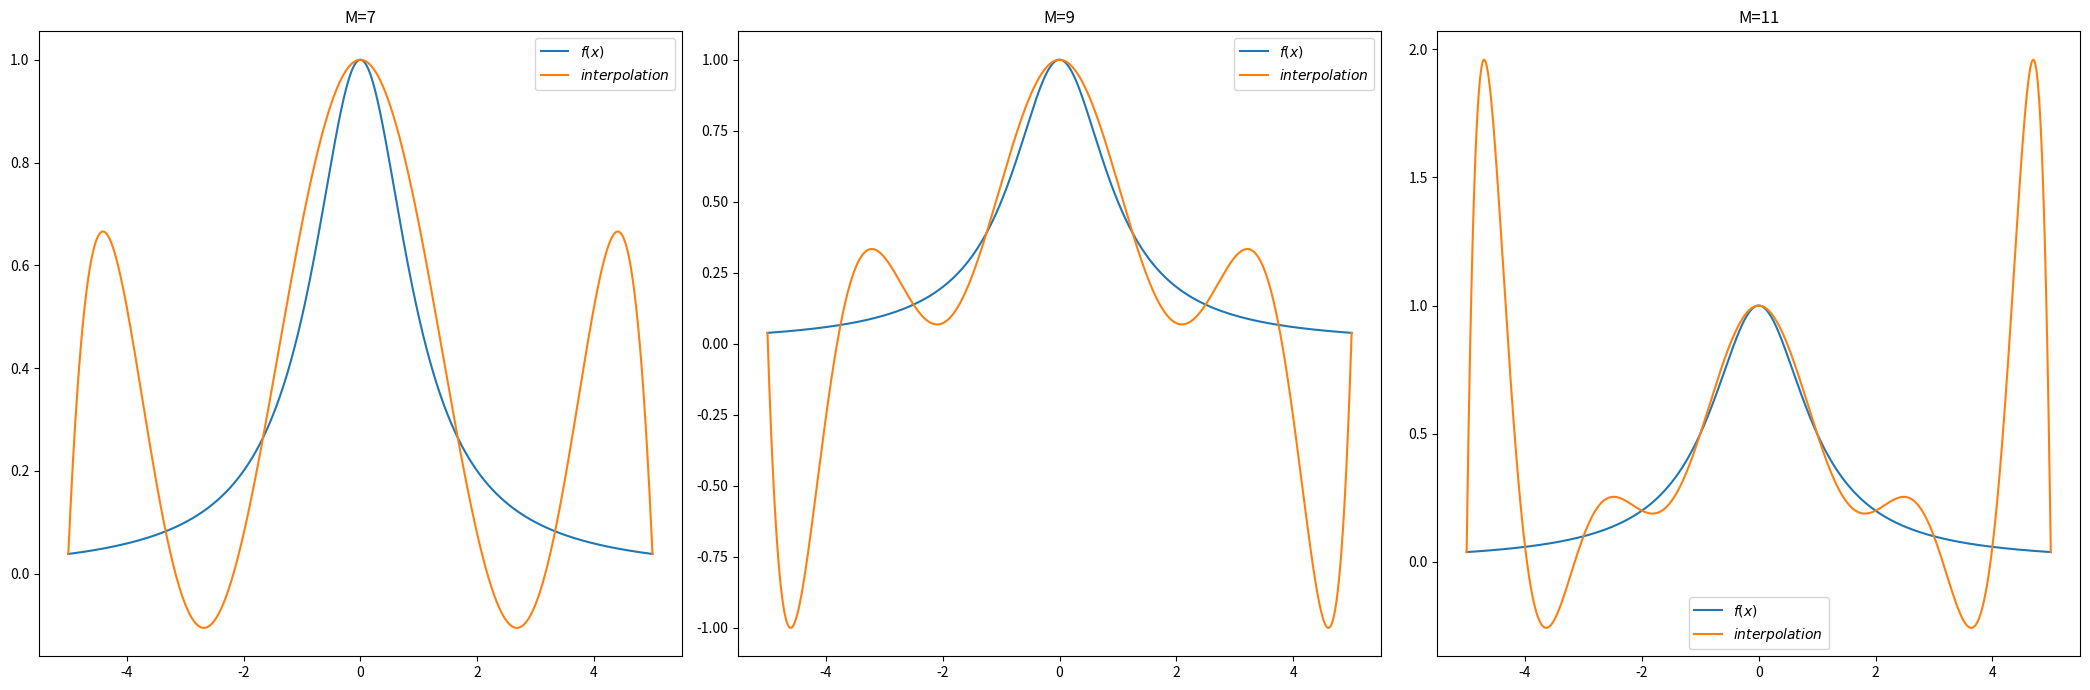
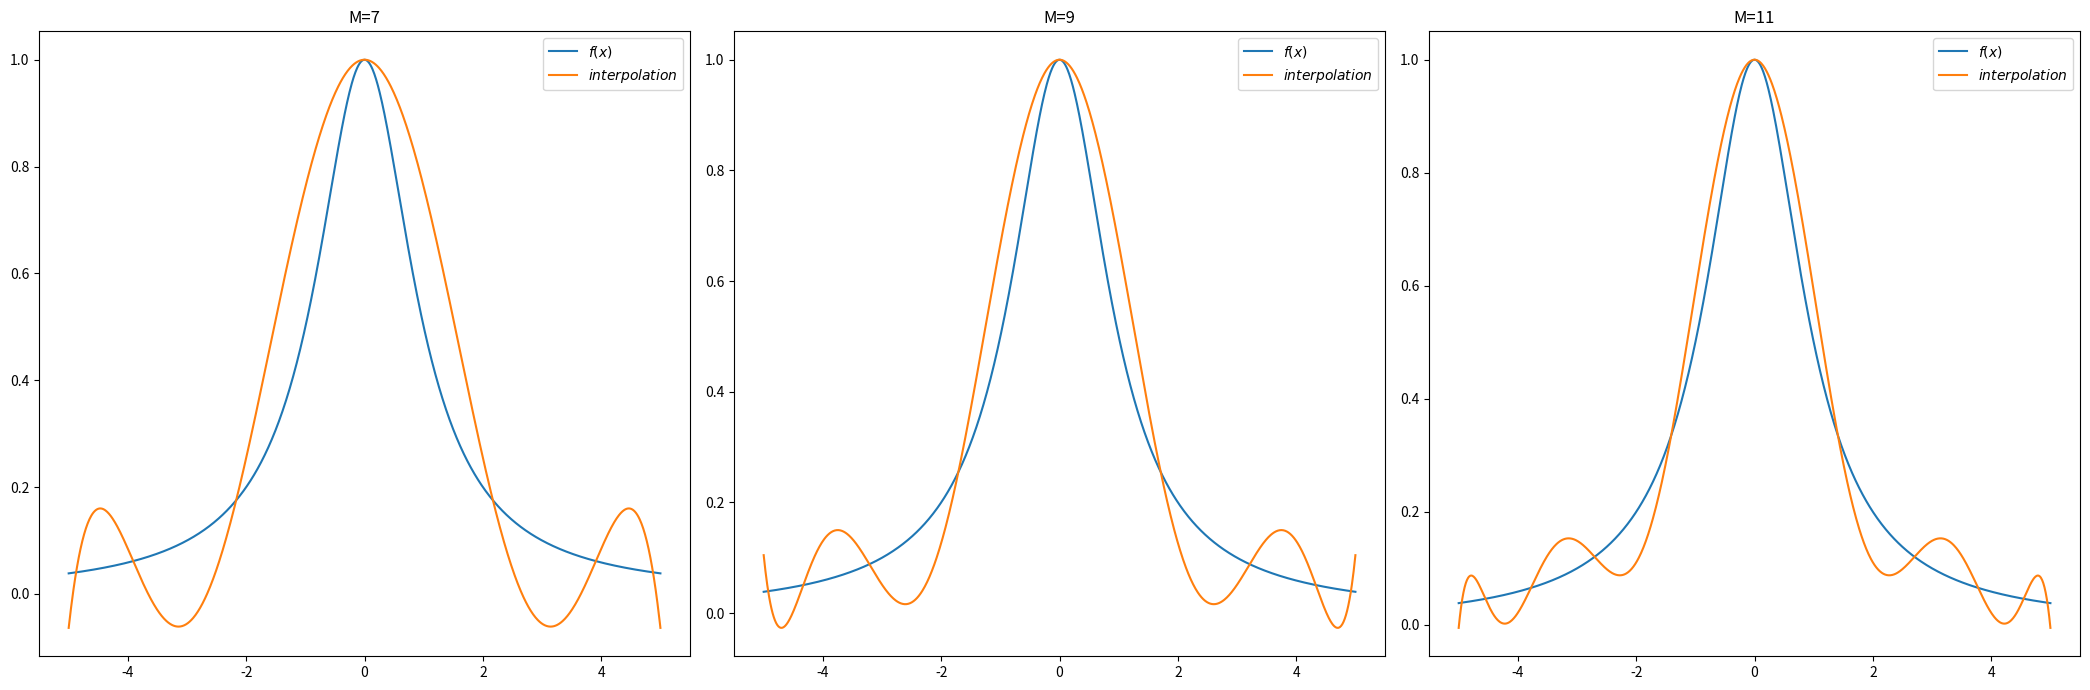

Here is the Python script that generated these plots, in order:
# a)
import matplotlib.pyplot as plt
import numpy as np
import math


def dividierte_differenzen(xs, ys):
    xs, ys = np.asarray(xs), np.asarray(ys)
    assert xs.shape == ys.shape
    dd = np.zeros((xs.shape[0], xs.shape[0]))
    dd[:, 0] = ys
    for i in range(1, xs.shape[0]):
        dd[i:, i] = (dd[i:, i - 1] - dd[i - 1:-1, i - 1]) / (xs[i:] - xs[:-i])
    return np.diag(dd)


def horner_dd(dd, xs, x, i):
    dd, xs = np.asarray(dd), np.asarray(xs)
    q = np.full((xs.shape[0],), np.nan)
    q[0] = dd[-1]
    for i in range(xs.shape[0] - 2, -1, -1):
        q[-i - 1] = dd[i] + (x - xs[i]) * q[-i - 2]
    return q[-1]


# b)

def f(x):
    return 1 / (1 + x ** 2)


if __name__ == '__main__':
    # Aufgabe a)
    print("Aufgabe 2a:")
    xs, ys = [0, 1, 3], [3, 2, 6]
    dd = dividierte_differenzen(xs, ys)
    print(f"dd={dd}")
    q = horner_dd(dd, xs, 2, dd.shape[0] - 1)
    print(f"q={q}")

    # Aufgabe b)
    RES = 1000

    fig, axs = plt.subplots(1, 3, figsize=(21, 7))
    axs = axs.flatten()
    for i, M in enumerate((7, 9, 11)):
        xs = np.linspace(-5, 5, M)
        ys = f(xs)
        dd = dividierte_differenzen(xs, ys)
        xs_plot = np.linspace(-5, 5, RES)
        ys_plot_f = f(xs_plot)
        ys_plot_ipol = np.zeros((RES,))
        for j in range(RES):
            ys_plot_ipol[j] = horner_dd(dd, xs, xs_plot[j], dd.shape[0] - 1)
        axs[i].plot(xs_plot, ys_plot_f, label=f'$f(x)$')
        axs[i].plot(xs_plot, ys_plot_ipol, label=f'$interpolation$')
        axs[i].set_title(f'M={M}')
        axs[i].legend()
    fig.tight_layout()
    fig.show()

    # Aufgabe c)
    fig, axs = plt.subplots(1, 3, figsize=(21, 7))
    axs = axs.flatten()
    for i, M in enumerate((7, 9, 11)):
        xs = np.array([-5 * math.cos(math.pi * (2 * i + 1) / (2 * M)) for i in range(M)])
        ys = f(xs)
        dd = dividierte_differenzen(xs, ys)
        xs_plot = np.linspace(-5, 5, RES)
        ys_plot_f = f(xs_plot)
        ys_plot_ipol = np.zeros((RES,))
        for j in range(RES):
            ys_plot_ipol[j] = horner_dd(dd, xs, xs_plot[j], dd.shape[0] - 1)
        axs[i].plot(xs_plot, ys_plot_f, label=f'$f(x)$')
        axs[i].plot(xs_plot, ys_plot_ipol, label=f'$interpolation$')
        axs[i].set_title(f'M={M}')
        axs[i].legend()
    fig.tight_layout()
    fig.show()
